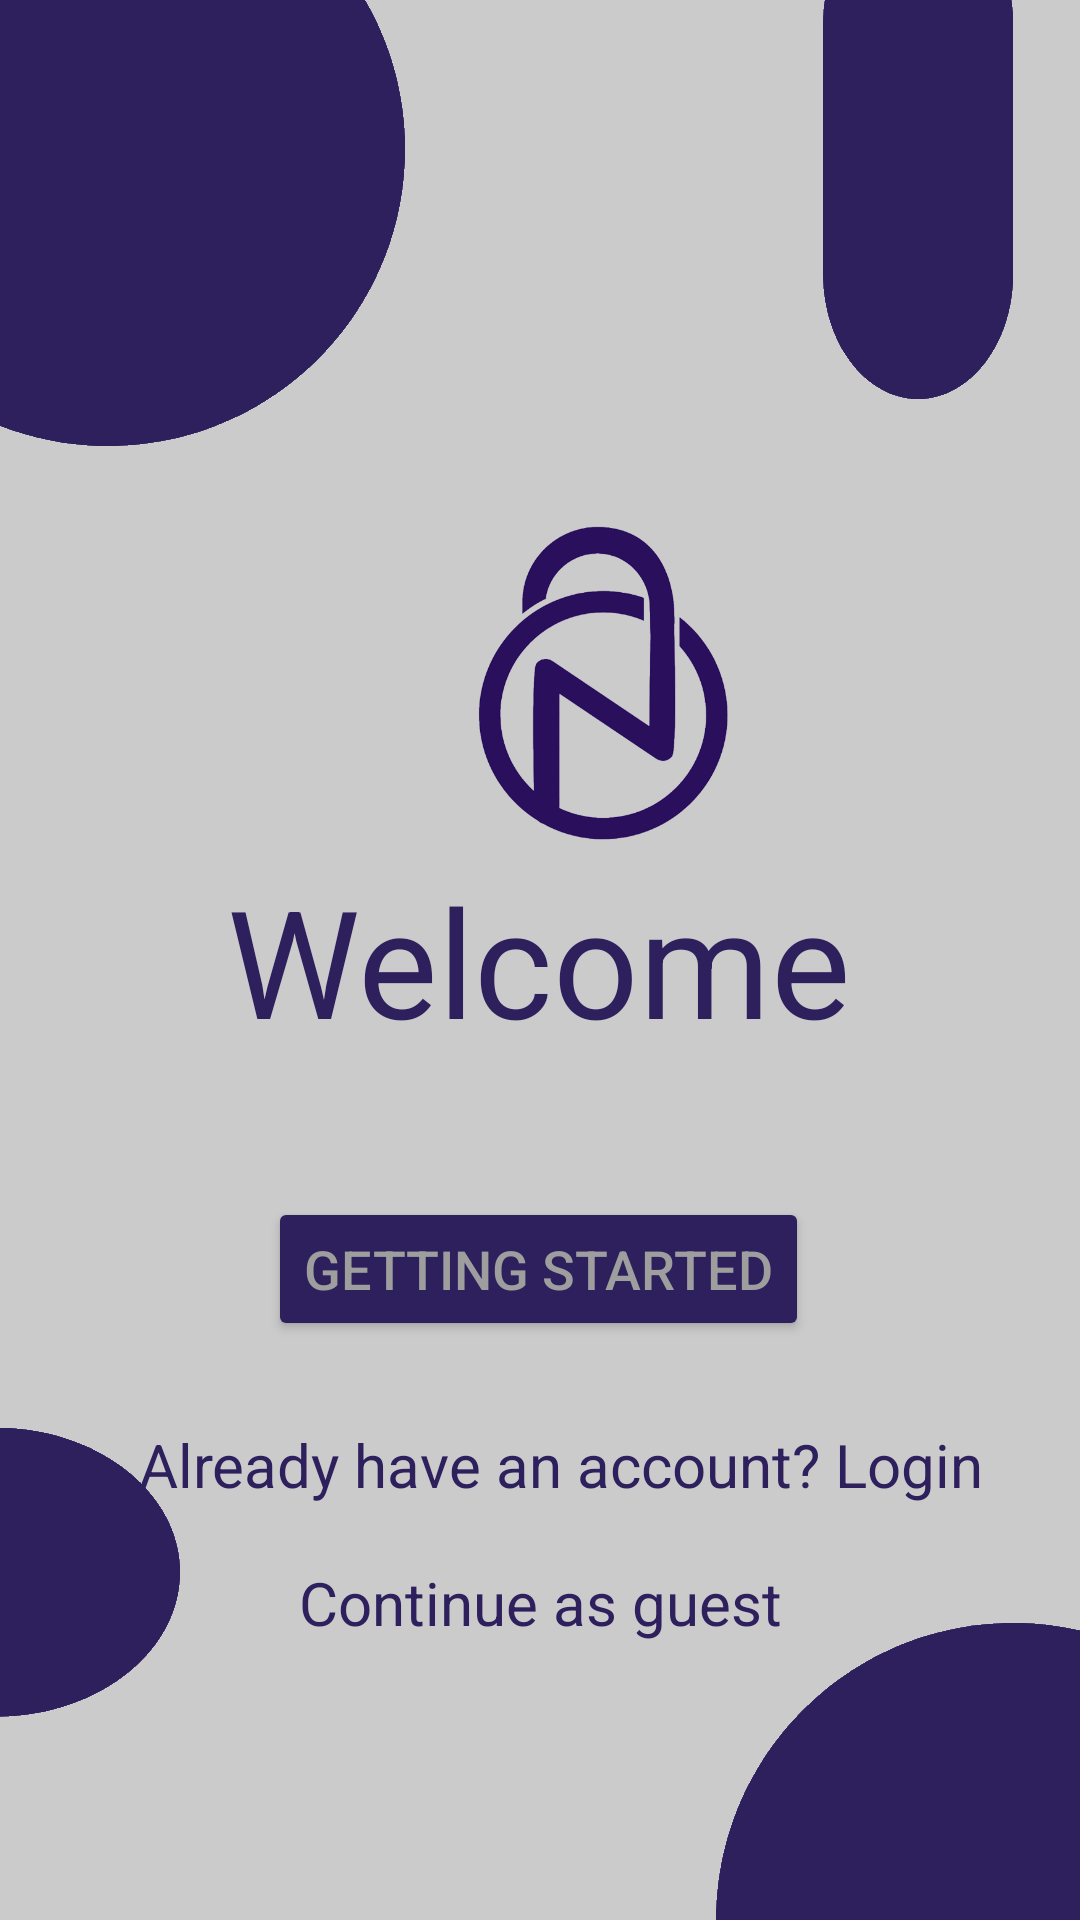

This screen was rendered from an Android layout file. Write that file and the resources it references.
<!-- AndroidManifest.xml: application theme AppTheme -->
<!-- res/layout/activity_welcome.xml -->
<?xml version="1.0" encoding="utf-8"?>
<androidx.constraintlayout.widget.ConstraintLayout xmlns:android="http://schemas.android.com/apk/res/android"
    xmlns:app="http://schemas.android.com/apk/res-auto"
    xmlns:tools="http://schemas.android.com/tools"
    android:layout_width="match_parent"
    android:layout_height="match_parent"
    android:background="@drawable/login_bkg1"
    tools:context=".activities.WelcomeActivity">


    <ImageView
        android:id="@+id/newsBreezeIconImageView"
        android:layout_width="250dp"
        android:layout_height="206dp"
        android:layout_margin="90dp"
        android:src="@drawable/newsbreeze_logo2"
        app:layout_constraintBottom_toBottomOf="parent"
        app:layout_constraintEnd_toEndOf="parent"
        app:layout_constraintHorizontal_bias="0.194"
        app:layout_constraintStart_toStartOf="parent"
        app:layout_constraintTop_toTopOf="parent"
        app:layout_constraintVertical_bias="0.17"
        android:contentDescription="@string/logo_desc" />

    <TextView
        android:id="@+id/WelcomeTextView"
        android:layout_width="209dp"
        android:layout_height="95dp"
        android:text="@string/welcome"
        android:textColor="@color/dark_violet"
        android:textSize="50sp"
        app:layout_constraintBottom_toBottomOf="parent"
        app:layout_constraintEnd_toEndOf="parent"
        app:layout_constraintStart_toStartOf="parent"
        app:layout_constraintTop_toTopOf="parent"
        app:layout_constraintVertical_bias="0.526"
        tools:ignore="TextSizeCheck" />

    <Button
        android:id="@+id/GettingStartedButton"
        android:layout_width="wrap_content"
        android:layout_height="wrap_content"
        android:backgroundTint="@color/dark_violet"
        app:cornerRadius="20dp"
        android:text="@string/action_getting_started"
        android:textColor="@color/button_bkg_grey"
        android:textSize="18sp"
        app:layout_constraintBottom_toBottomOf="parent"
        app:layout_constraintEnd_toEndOf="parent"
        app:layout_constraintHorizontal_bias="0.497"
        app:layout_constraintStart_toStartOf="parent"
        app:layout_constraintTop_toBottomOf="@+id/WelcomeTextView"
        app:layout_constraintVertical_bias="0.083" />

    <TextView
        android:id="@+id/loginButton"
        android:layout_width="wrap_content"
        android:layout_height="wrap_content"
        android:text="@string/sign_in"
        android:textColor="@color/dark_violet"
        android:textSize="20sp"
        app:layout_constraintBottom_toBottomOf="parent"
        app:layout_constraintEnd_toEndOf="parent"
        app:layout_constraintHorizontal_bias="0.59"
        app:layout_constraintStart_toStartOf="parent"
        app:layout_constraintTop_toBottomOf="@+id/GettingStartedButton"
        app:layout_constraintVertical_bias="0.167" />

    <TextView
        android:id="@+id/guestButton"
        android:layout_width="wrap_content"
        android:layout_height="wrap_content"
        android:gravity="center"
        android:text="@string/guest"
        android:textColor="@color/dark_violet"
        android:textSize="20sp"
        app:layout_constraintBottom_toBottomOf="parent"
        app:layout_constraintEnd_toEndOf="parent"
        app:layout_constraintStart_toStartOf="parent"
        app:layout_constraintTop_toBottomOf="@+id/loginButton"
        app:layout_constraintVertical_bias="0.171" />

</androidx.constraintlayout.widget.ConstraintLayout>
<!-- resources referenced by this layout -->
<resources>
  <color name="button_bkg_grey">#9E9E9E</color>
  <color name="dark_violet">#2e205d</color>
  <!-- drawable login_bkg1: png bitmap (drawable, 24545 bytes) -->
  <!-- drawable newsbreeze_logo2: png bitmap (drawable, 96475 bytes) -->
  <string name="action_getting_started">Getting Started</string>
  <string name="guest">Continue as guest</string>
  <string name="logo_desc">NewsBreeze</string>
  <string name="sign_in">Already have an account? Login</string>
  <string name="welcome">Welcome </string>
</resources>
